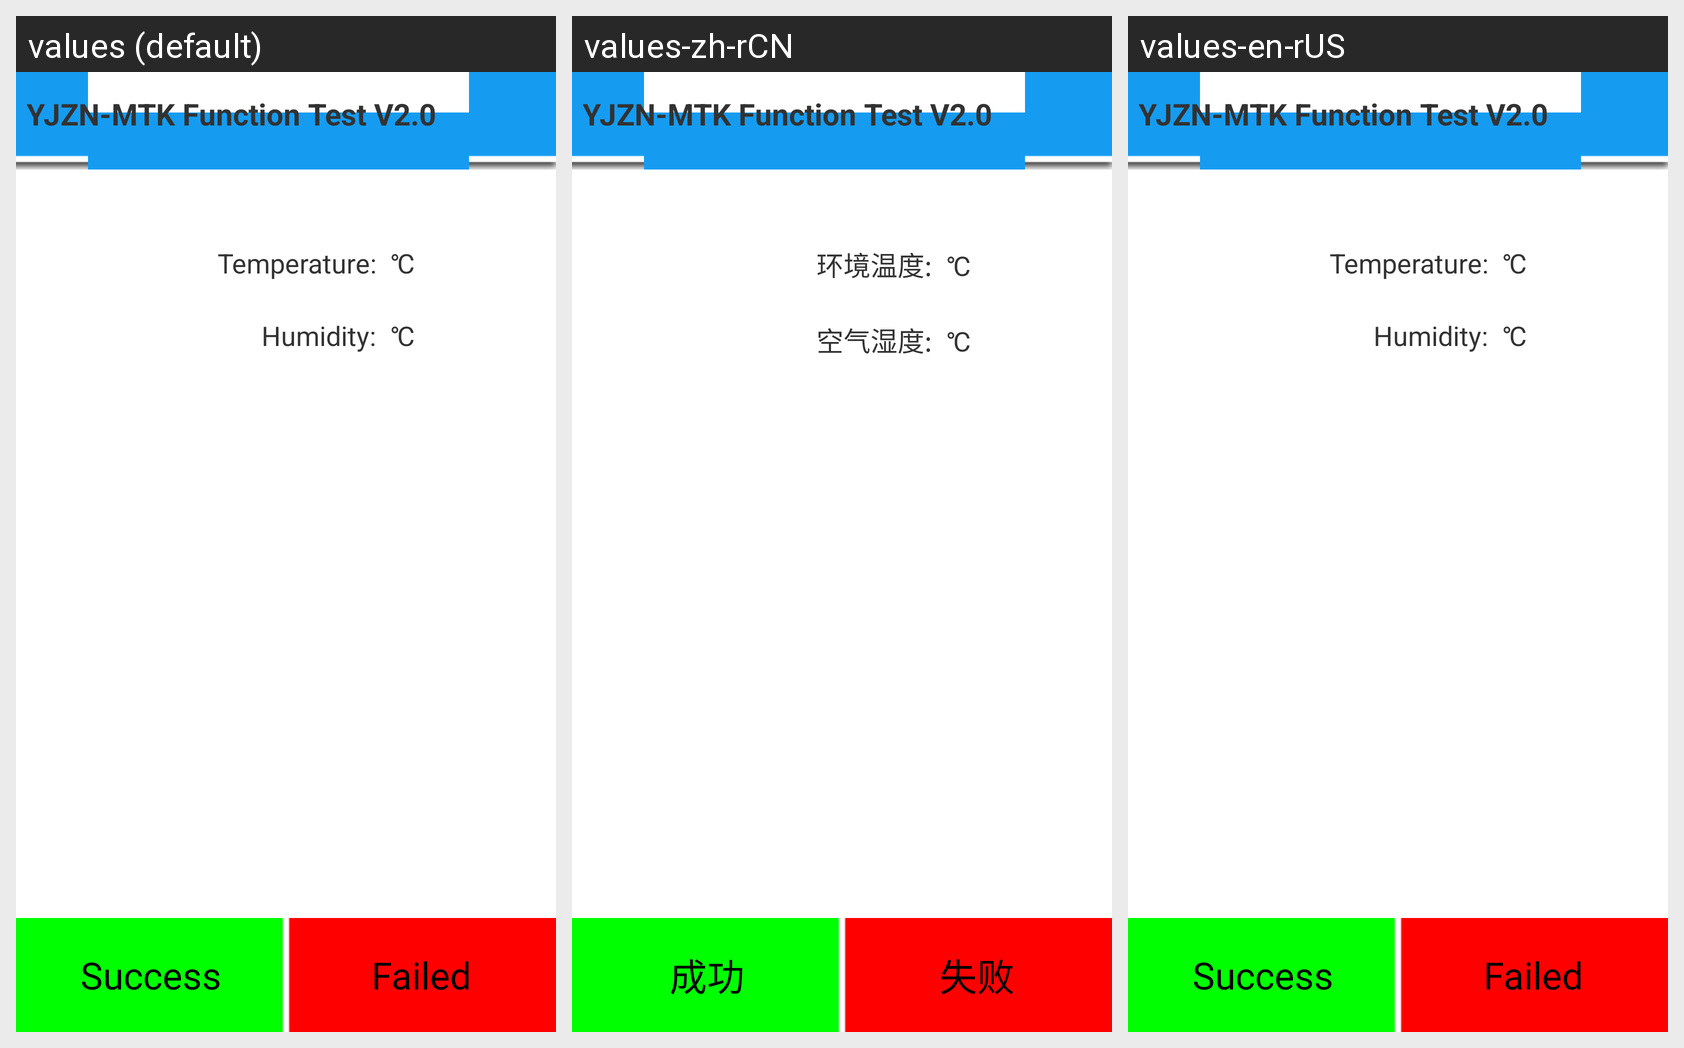

Strings drawn on this Android screen and how each of the app's shown locales translates them:
Android screen res/layout/temphumidity.xml rendered under 3 locales, left to right: values (default), values-zh-rCN, values-en-rUS. Device: Nexus 5 (rendered at 1080×1920; each locale shown at half size, 540×960, under a caption strip naming it); theme android:Theme.Light.NoTitleBar.
Strings drawn on this screen, with the default value and each locale's value (text and hints the layout hard-codes, and strings that could not be matched under every locale, appear in the picture but are not listed):

temperature
  values: Temperature:
  values-zh-rCN: 环境温度:
  values-en-rUS: Temperature:  [not translated; the default value is used]

degree_celsius
  values: ℃
  values-zh-rCN: ℃
  values-en-rUS: ℃  [not translated; the default value is used]

humidity
  values: Humidity:
  values-zh-rCN: 空气湿度:
  values-en-rUS: Humidity:  [not translated; the default value is used]

yjzn_header
  values: YJZN-MTK Function Test V2.0
  values-zh-rCN: YJZN-MTK Function Test V2.0
  values-en-rUS: YJZN-MTK Function Test V2.0  [not translated; the default value is used]

Success
  values: Success
  values-zh-rCN: 成功
  values-en-rUS: Success  [not translated; the default value is used]

Failed
  values: Failed
  values-zh-rCN: 失败
  values-en-rUS: Failed  [not translated; the default value is used]
